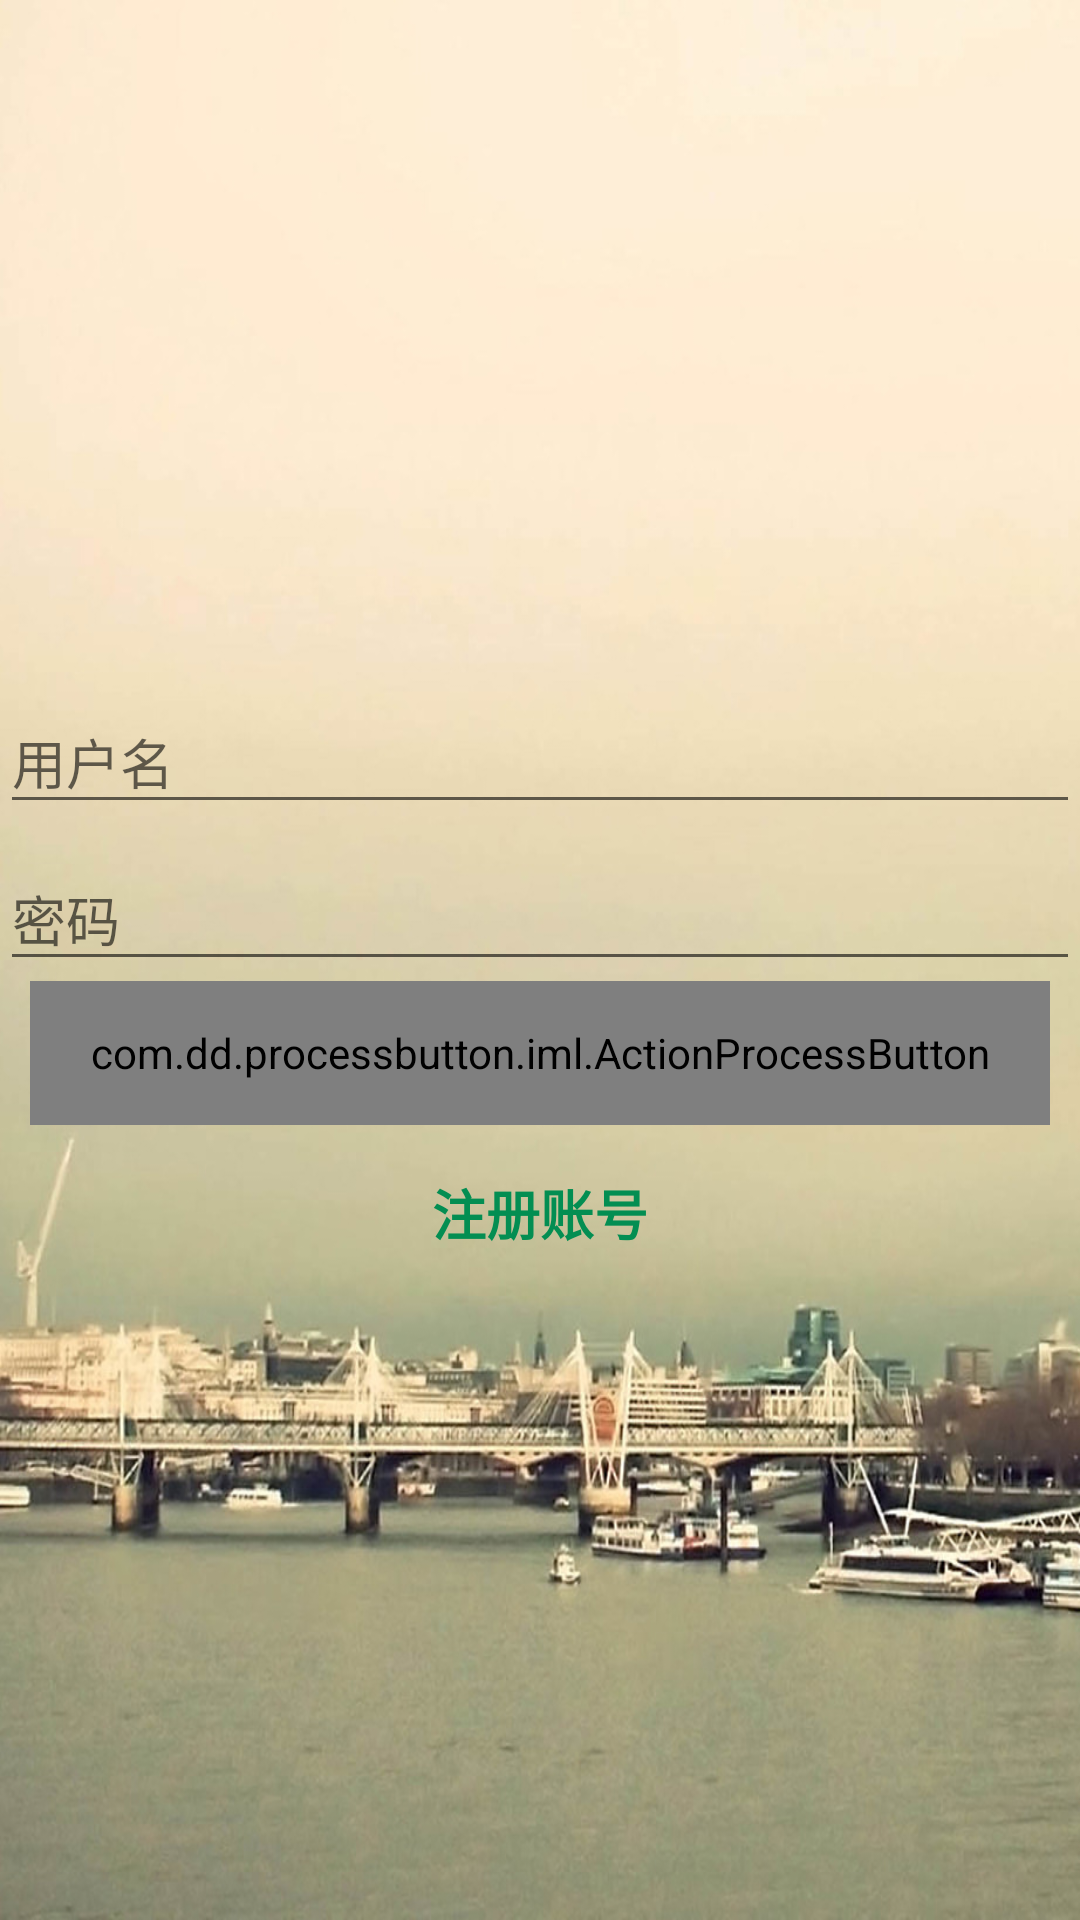

The Android layout XML behind this screen, and the referenced resources:
<!-- AndroidManifest.xml: application theme AppTheme -->
<!-- res/layout/login_layout.xml -->
<?xml version="1.0" encoding="utf-8"?>
<LinearLayout xmlns:android="http://schemas.android.com/apk/res/android"
              xmlns:custom="http://schemas.android.com/apk/res-auto"
              xmlns:tools="http://schemas.android.com/tools"
              android:id="@+id/loginLayout"
              android:layout_width="match_parent"
              android:layout_height="match_parent"
              android:background="@drawable/register"
              android:gravity="center"
              android:orientation="vertical">

    <android.support.design.widget.TextInputLayout
        android:layout_width="match_parent"
        android:layout_height="wrap_content">
        <AutoCompleteTextView
            android:id="@+id/edit_username"
            android:layout_width="match_parent"
            android:layout_height="wrap_content"
            android:hint="用户名"
            android:inputType="textEmailAddress"/>
    </android.support.design.widget.TextInputLayout>
    <android.support.design.widget.TextInputLayout
        android:layout_width="match_parent"
        android:layout_height="wrap_content">
        <EditText
            android:id="@+id/edit_pwd"
            android:layout_width="match_parent"
            android:layout_height="wrap_content"
            android:hint="密码"
            android:inputType="textPassword"/>
    </android.support.design.widget.TextInputLayout>

    
    
    
    
    
    
    
    
    
    

    <com.dd.processbutton.iml.ActionProcessButton
        android:id="@+id/login"
        android:layout_width="match_parent"
        android:layout_height="48dp"
        android:layout_marginBottom="16dp"
        android:layout_marginLeft="10dp"
        android:layout_marginRight="10dp"
        android:text="login"
        android:textColor="@android:color/white"
        android:textSize="18sp"
        custom:pb_colorComplete="@color/green_complete"
        custom:pb_colorError="@color/holo_red_light"
        custom:pb_colorNormal="@color/blue_normal"
        custom:pb_colorPressed="@color/blue_pressed"
        custom:pb_colorProgress="@color/purple_progress"
        custom:pb_textComplete="success"
        custom:pb_textError="ERROR"
        custom:pb_textProgress="Loading"
    />

    <TextView
        android:id="@+id/register"
        android:layout_width="match_parent"
        android:layout_height="wrap_content"
        android:gravity="center_horizontal"
        android:textSize="18sp"
        android:textStyle="bold"
        android:textColor="#038e52"
        android:text="注册账号"/>
</LinearLayout>
<!-- resources referenced by this layout -->
<resources>
  <!-- drawable register: jpg bitmap (drawable-hdpi, 204652 bytes) -->
  <style name="AppTheme" parent="Theme.AppCompat.Light.DarkActionBar">
          
          <item name="colorPrimary">@color/colorPrimary</item>
          <item name="colorPrimaryDark">@color/colorPrimaryDark</item>
          <item name="colorAccent">@color/colorAccent</item>
      </style>
  <color name="colorPrimary">#009dff</color>
  <color name="colorPrimaryDark">#009dff</color>
  <color name="colorAccent">#FF4081</color>
</resources>
